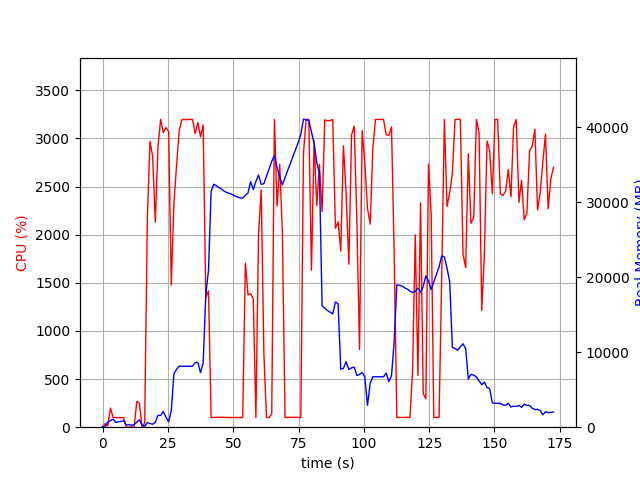

Source data for this figure (header and first rows):
elapsed_time, nproc, cpu, mem_real, mem_virtual
3.719329833984375e-05, 2, 0.0, 17.75, 38.66
1.007, 3, 36.7, 50.29, 182.8
2.015, 5, 13.9, 723.2, 2218
3.023, 5, 198.4, 863.4, 2456
4.031, 6, 102.2, 1084, 2922
5.039, 4, 99.2, 641.3, 1939
6.047, 4, 100.2, 705.9, 2035
7.055, 4, 100.2, 766.3, 2147
8.063, 4, 99.2, 849.7, 2147
9.07, 4, 1.0, 315.1, 1515
10.08, 4, 2.0, 343.2, 1535
11.09, 4, 1.0, 256.8, 1455
12.09, 4, 0.0, 357.2, 1543
13.11, 5, 268.8, 657.4, 2195
14.12, 7, 248.0, 996.5, 2965
15.12, 4, 0.0, 252.9, 1457
16.13, 2, 44.7, 118, 436.6
17.14, 2, 2173, 620.5, 3652
18.16, 2, 2971, 485.8, 3664
19.18, 2, 2813, 387.8, 3694
20.19, 2, 2130, 669.7, 4258
21.21, 2, 2914, 1570, 5538
22.23, 2, 3198, 1570, 5538
23.25, 2, 3061, 2088, 7084
24.27, 2, 3113, 1322, 7084
25.29, 2, 3072, 726, 7596
26.3, 2, 1478, 2213, 7624
27.32, 2, 2331, 7134, 17140
28.33, 2, 2718, 7736, 17140
29.34, 2, 3083, 8138, 17140
30.35, 2, 3196, 8138, 17140
31.37, 2, 3197, 8124, 17140
32.39, 2, 3198, 8124, 17140
33.41, 2, 3199, 8124, 17140
34.43, 2, 3198, 8124, 17140
35.45, 2, 3052, 8637, 17140
36.47, 2, 3166, 8637, 17140
37.49, 2, 3017, 7281, 17140
38.5, 2, 3140, 8539, 19650
39.52, 2, 1347, 17683, 30996
40.55, 2, 1417, 20933, 51476
41.56, 2, 100.2, 31472, 51476
42.56, 2, 102.2, 32414, 51476
43.57, 2, 103.2, 32223, 51476
44.58, 2, 102.2, 31961, 51476
45.59, 2, 102.2, 31752, 51476
46.6, 2, 103.2, 31488, 51476
47.6, 2, 100.2, 31303, 51476
48.61, 2, 101.2, 31203, 51476
49.62, 2, 100.2, 31044, 51476
50.63, 2, 101.2, 30879, 51476
51.63, 2, 100.2, 30717, 51476
52.64, 2, 100.2, 30610, 51476
53.65, 2, 99.3, 30568, 51476
54.66, 2, 1705, 30927, 51476
55.67, 2, 1377, 31258, 51476
56.67, 2, 1387, 32763, 51476
57.68, 2, 1335, 31712, 51492
58.69, 2, 101.3, 32787, 51492
59.7, 2, 2009, 33656, 51492
... 111 more rows
